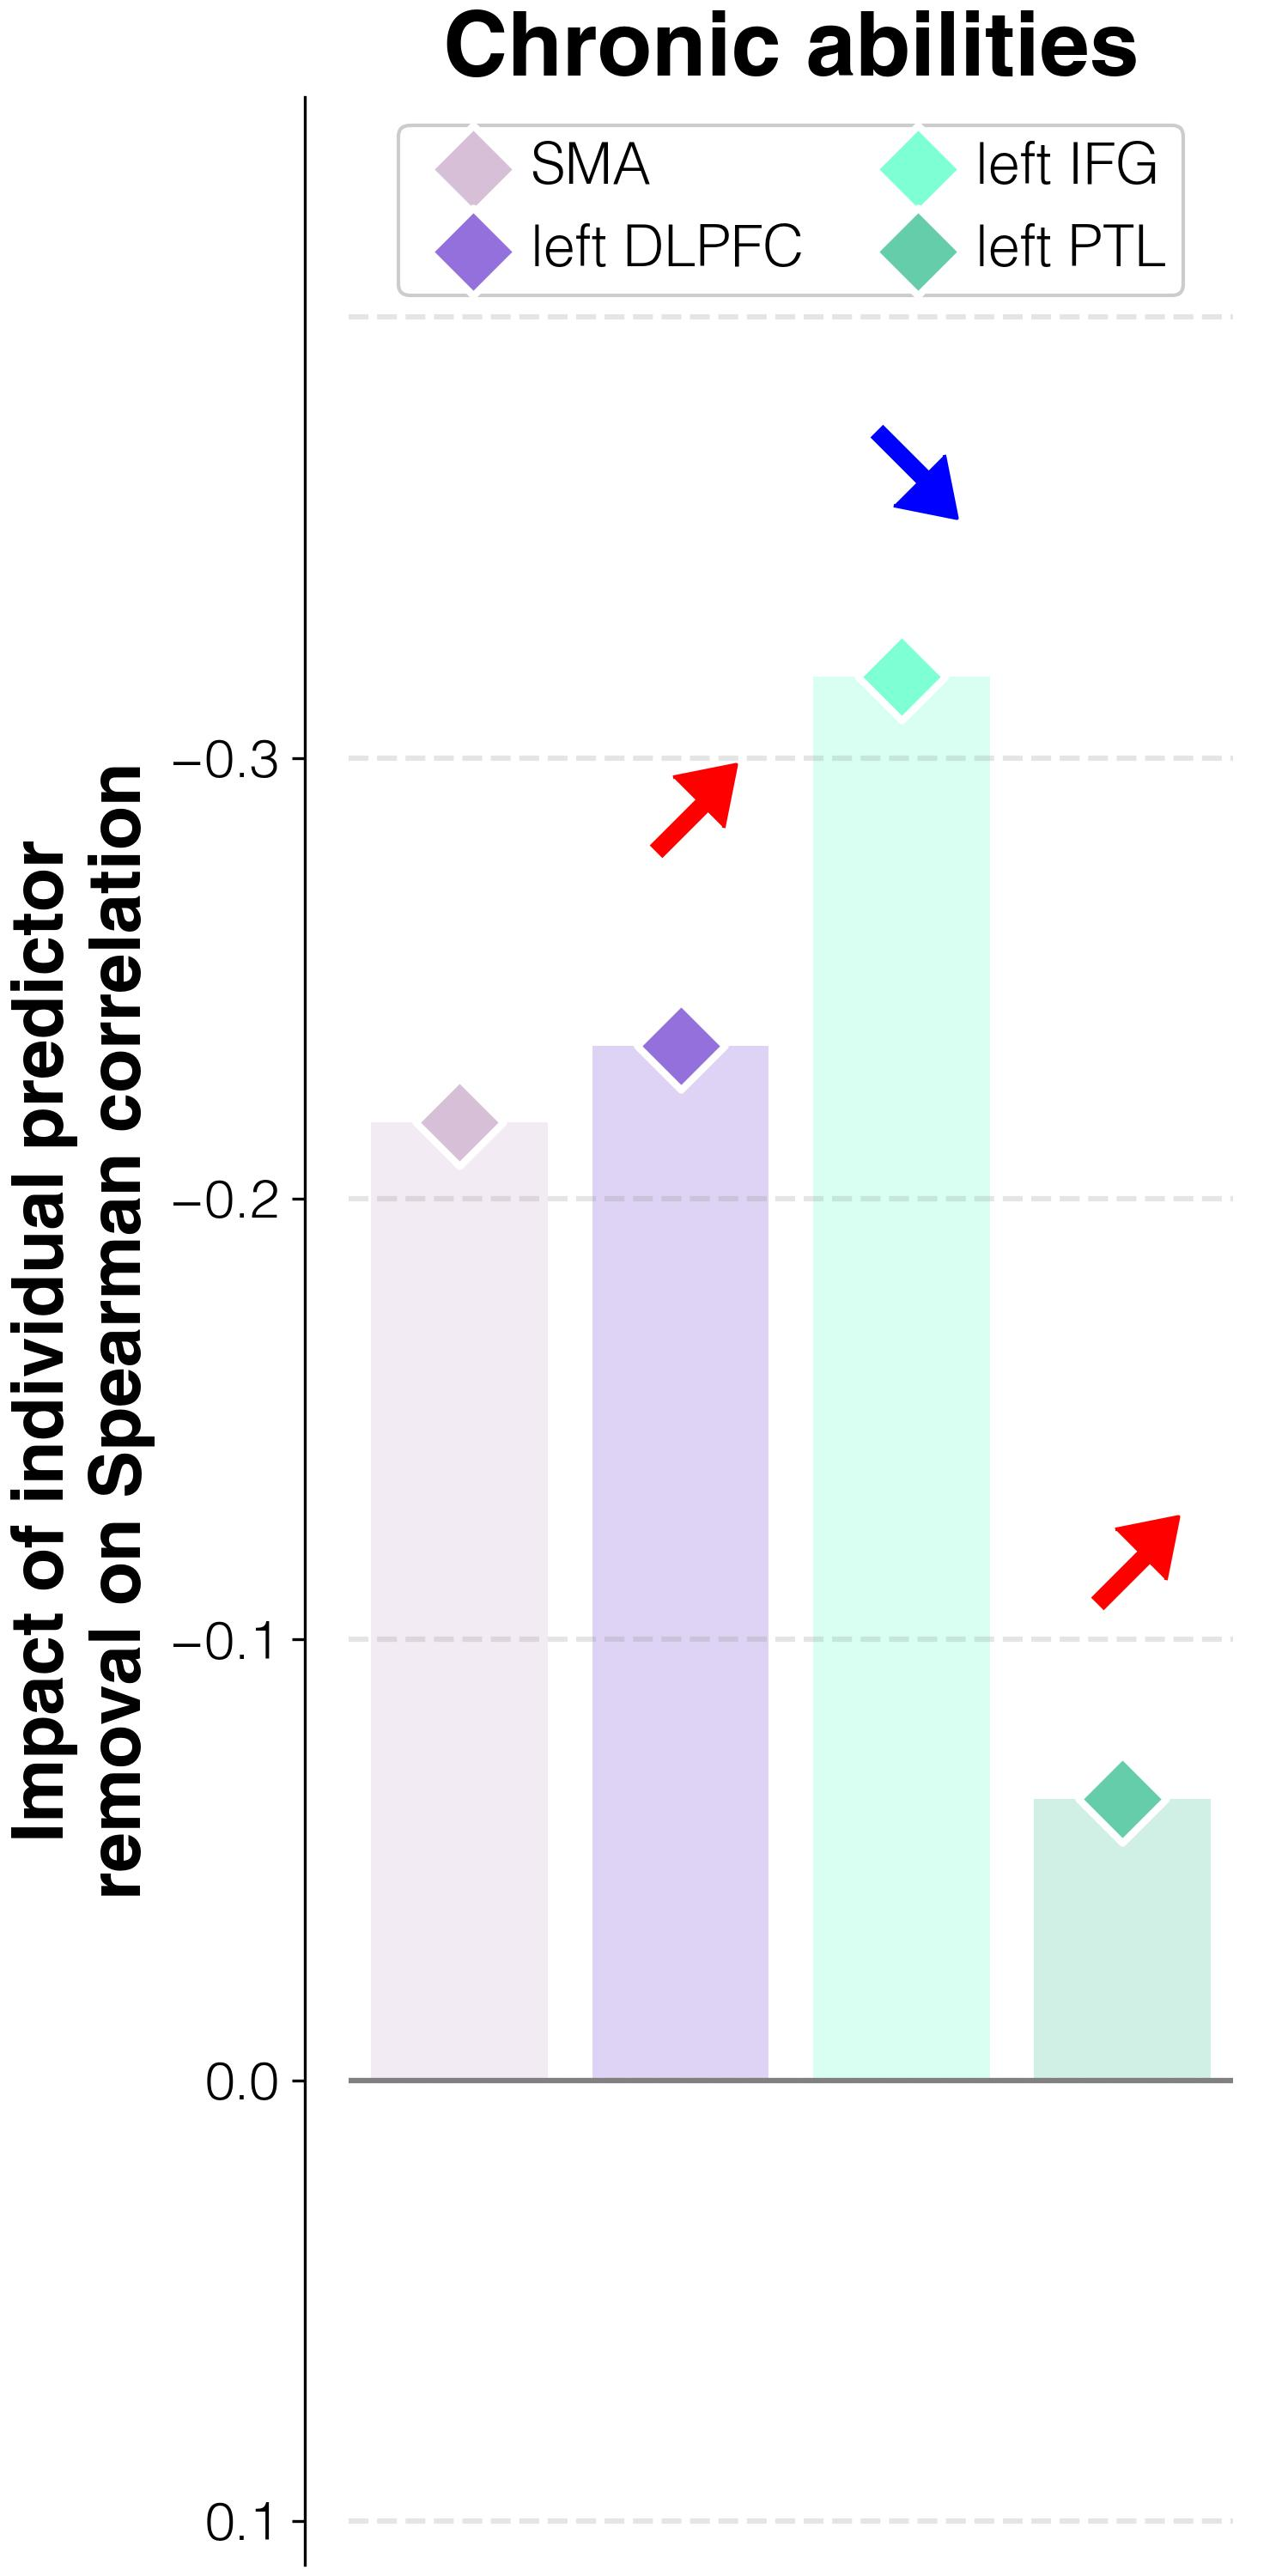

Data behind this chart, as committed beside it:
target	predictor	impact_on_spearman_rho	regression_weights	FDR_p	raw_p
abilities T3	lesions w/o L_SMA	-0.2174	1e-05	0.3876	0.3876
abilities T3	lesions w/o L_DLPFC	-0.2346	0.00048	0.00013	0.0001
abilities T3	lesions w/o L_IFGorb	-0.3185	-0.00022	0.00013	0.0001
abilities T3	lesions w/o L_PTL	-0.06387	6e-05	0.02671	0.0256
